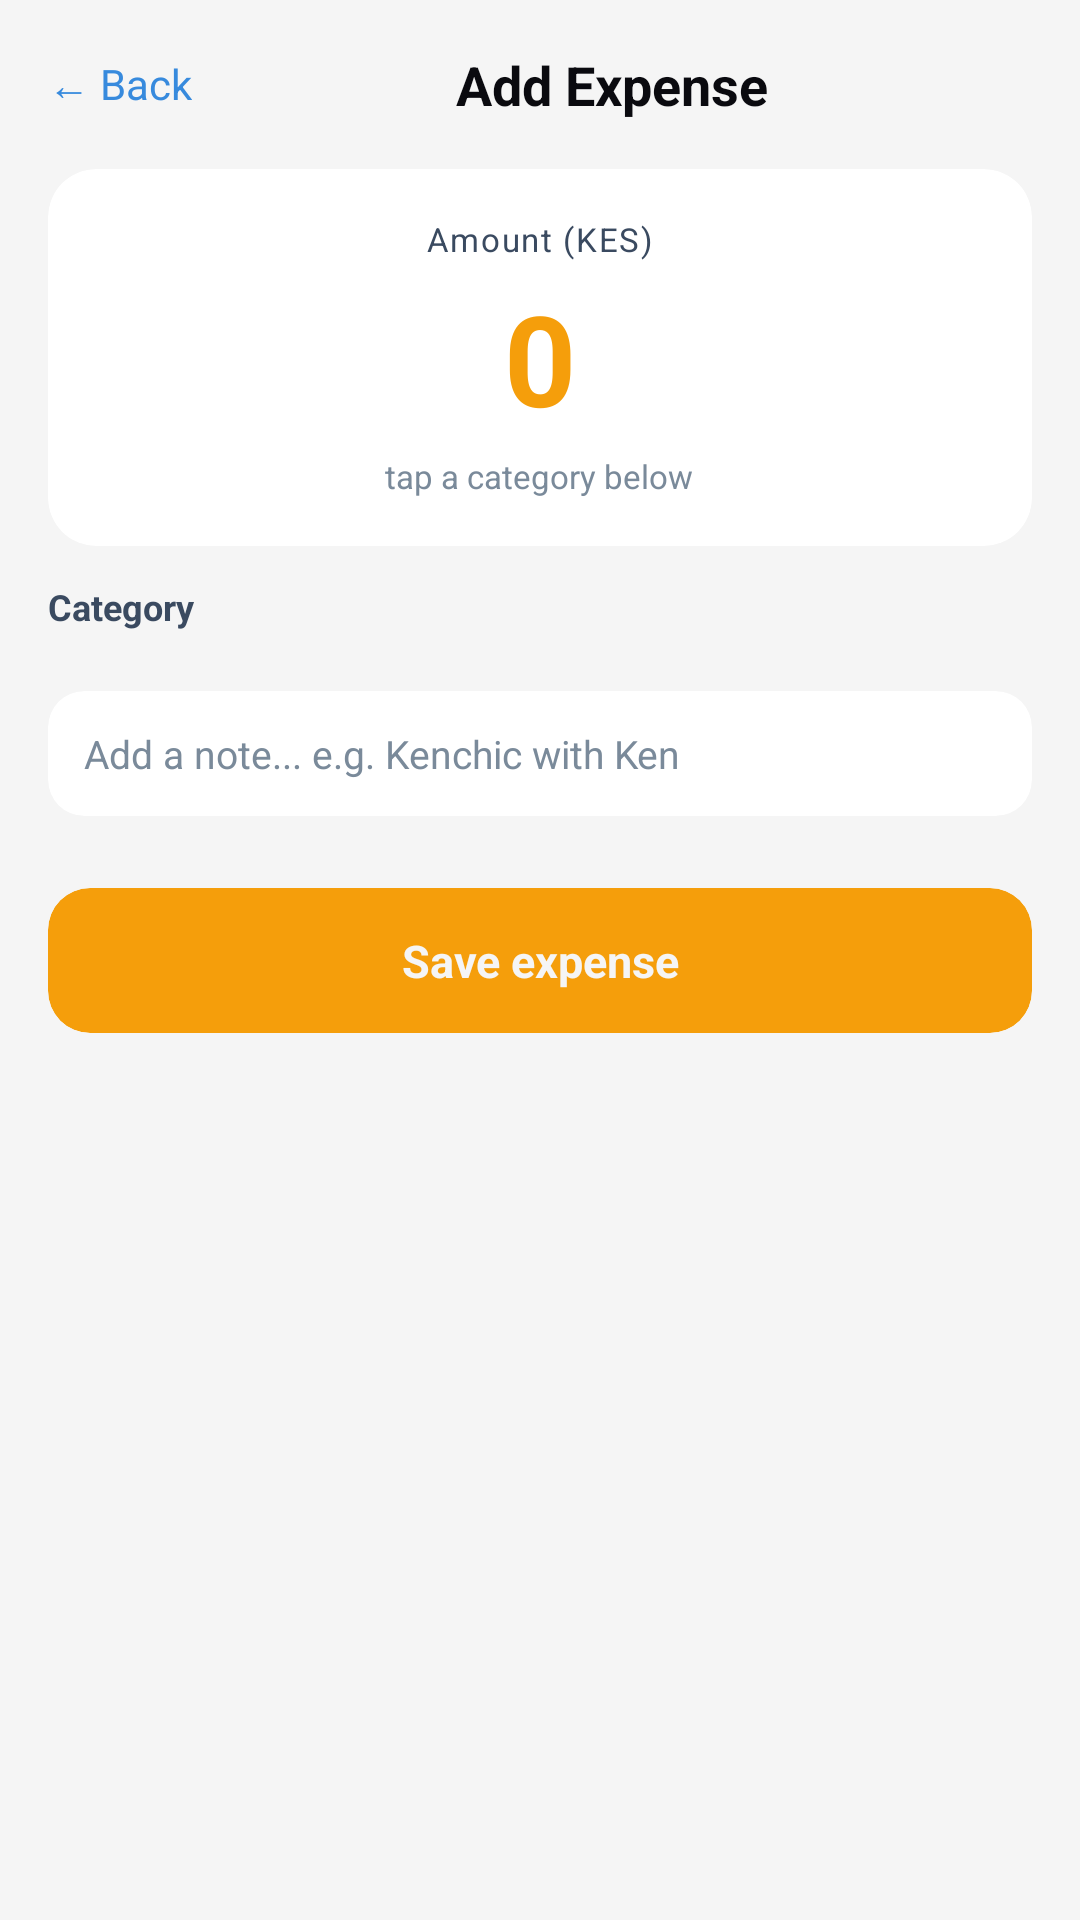

Write the Android layout XML for this screen, with the resource values it uses.
<!-- AndroidManifest.xml: application theme Theme.BudgetApp -->
<!-- res/layout/fragment_add_expense.xml -->
<?xml version="1.0" encoding="utf-8"?>
<ScrollView
    xmlns:android="http://schemas.android.com/apk/res/android"
    xmlns:app="http://schemas.android.com/apk/res-auto"
    android:layout_width="match_parent"
    android:layout_height="match_parent"
    android:background="@color/bg_base"
    android:fillViewport="true">

    <LinearLayout
        android:layout_width="match_parent"
        android:layout_height="wrap_content"
        android:orientation="vertical"
        android:background="@color/bg_base">

        
        <LinearLayout
            android:layout_width="match_parent"
            android:layout_height="wrap_content"
            android:orientation="horizontal"
            android:padding="16dp"
            android:gravity="center_vertical">

            <TextView
                android:id="@+id/tv_back"
                android:layout_width="wrap_content"
                android:layout_height="wrap_content"
                android:text="← Back"
                android:textColor="@color/blue_accent"
                android:textSize="14sp"
                android:clickable="true"
                android:focusable="true"/>

            <TextView
                android:layout_width="0dp"
                android:layout_height="wrap_content"
                android:layout_weight="1"
                android:text="Add Expense"
                android:textColor="@color/text_primary"
                android:textSize="18sp"
                android:textStyle="bold"
                android:gravity="center"/>

            <TextView
                android:layout_width="wrap_content"
                android:layout_height="wrap_content"
                android:text=""
                android:textSize="14sp"/>

        </LinearLayout>

        
        <androidx.cardview.widget.CardView
            android:layout_width="match_parent"
            android:layout_height="wrap_content"
            android:layout_marginStart="16dp"
            android:layout_marginEnd="16dp"
            android:layout_marginBottom="12dp"
            app:cardBackgroundColor="@color/bg_card"
            app:cardCornerRadius="16dp"
            app:cardElevation="0dp">

            <LinearLayout
                android:layout_width="match_parent"
                android:layout_height="wrap_content"
                android:orientation="vertical"
                android:padding="16dp"
                android:gravity="center">

                <TextView
                    android:layout_width="wrap_content"
                    android:layout_height="wrap_content"
                    android:text="Amount (KES)"
                    android:textColor="@color/text_secondary"
                    android:textSize="11sp"
                    android:letterSpacing="0.05"/>

                <TextView
                    android:id="@+id/tv_amount_display"
                    android:layout_width="wrap_content"
                    android:layout_height="wrap_content"
                    android:text="0"
                    android:textColor="@color/orange_bright"
                    android:textSize="42sp"
                    android:textStyle="bold"
                    android:layout_marginTop="4dp"
                    android:letterSpacing="-0.02"/>

                <TextView
                    android:id="@+id/tv_selected_category"
                    android:layout_width="wrap_content"
                    android:layout_height="wrap_content"
                    android:text="tap a category below"
                    android:textColor="@color/text_tertiary"
                    android:textSize="11sp"
                    android:layout_marginTop="4dp"/>

            </LinearLayout>
        </androidx.cardview.widget.CardView>

        
        <TextView
            android:layout_width="wrap_content"
            android:layout_height="wrap_content"
            android:text="Category"
            android:textColor="@color/text_secondary"
            android:textSize="12sp"
            android:textStyle="bold"
            android:layout_marginStart="16dp"
            android:layout_marginBottom="8dp"/>

        
        <GridLayout
            android:id="@+id/grid_categories"
            android:layout_width="match_parent"
            android:layout_height="wrap_content"
            android:columnCount="4"
            android:layout_marginStart="16dp"
            android:layout_marginEnd="16dp"
            android:layout_marginBottom="12dp"/>

        
        <androidx.cardview.widget.CardView
            android:layout_width="match_parent"
            android:layout_height="wrap_content"
            android:layout_marginStart="16dp"
            android:layout_marginEnd="16dp"
            android:layout_marginBottom="12dp"
            app:cardBackgroundColor="@color/bg_card"
            app:cardCornerRadius="12dp"
            app:cardElevation="0dp">

            <EditText
                android:id="@+id/et_note"
                android:layout_width="match_parent"
                android:layout_height="wrap_content"
                android:hint="Add a note... e.g. Kenchic with Ken"
                android:textColor="@color/text_primary"
                android:textColorHint="@color/text_tertiary"
                android:textSize="13sp"
                android:padding="12dp"
                android:background="@null"
                android:inputType="text"
                android:maxLines="1"/>

        </androidx.cardview.widget.CardView>

        
        <GridLayout
            android:id="@+id/grid_keypad"
            android:layout_width="match_parent"
            android:layout_height="wrap_content"
            android:columnCount="3"
            android:layout_marginStart="16dp"
            android:layout_marginEnd="16dp"
            android:layout_marginBottom="12dp"/>

        
        <androidx.cardview.widget.CardView
            android:layout_width="match_parent"
            android:layout_height="wrap_content"
            android:layout_marginStart="16dp"
            android:layout_marginEnd="16dp"
            android:layout_marginBottom="24dp"
            app:cardBackgroundColor="@color/orange_bright"
            app:cardCornerRadius="14dp"
            app:cardElevation="0dp">

            <TextView
                android:id="@+id/btn_save"
                android:layout_width="match_parent"
                android:layout_height="wrap_content"
                android:text="Save expense"
                android:textColor="@color/bg_base"
                android:textSize="15sp"
                android:textStyle="bold"
                android:gravity="center"
                android:padding="14dp"
                android:clickable="true"
                android:focusable="true"/>

        </androidx.cardview.widget.CardView>

    </LinearLayout>
</ScrollView>
<!-- resources referenced by this layout -->
<resources>
  <color name="bg_base">#F5F5F5</color>
  <color name="bg_card">#FFFFFF</color>
  <color name="blue_accent">#378ADD</color>
  <color name="orange_bright">#F59E0B</color>
  <color name="text_primary">#0A0A0F</color>
  <color name="text_secondary">#3A4A60</color>
  <color name="text_tertiary">#7A8A9A</color>
  <style name="Theme.BudgetApp" parent="Base.Theme.BudgetApp" />
  <style name="Base.Theme.BudgetApp" parent="Theme.Material3.Dark">
          <item name="colorPrimary">@color/orange_bright</item>
          <item name="colorPrimaryVariant">@color/orange_dim</item>
          <item name="colorOnPrimary">@color/bg_base</item>
          <item name="colorSecondary">@color/blue_accent</item>
          <item name="colorOnSecondary">@color/text_primary</item>
          <item name="android:colorBackground">@color/bg_base</item>
          <item name="colorSurface">@color/bg_card</item>
          <item name="colorOnSurface">@color/text_primary</item>
          <item name="android:statusBarColor">@color/bg_base</item>
          <item name="android:navigationBarColor">@color/bg_base</item>
          <item name="android:windowLightStatusBar">false</item>
      </style>
  <color name="orange_dim">#FAC775</color>
</resources>
